The GitHub repository Angejules123/MULTIMODAL contains a labelled image folder "Pretraite" with 4 categories: mild demented, moderate demented, non demented, very mild demented. Examples follow, each with its label.

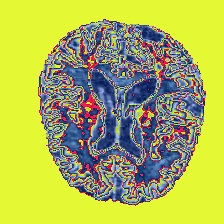
Label: mild demented

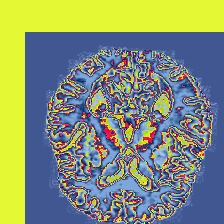
Label: non demented

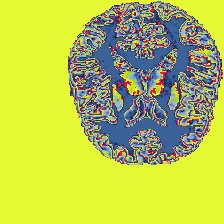
Label: non demented

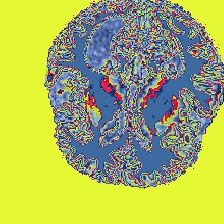
Label: mild demented

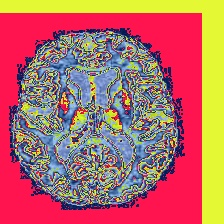
Label: very mild demented

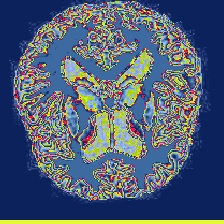
Label: very mild demented
